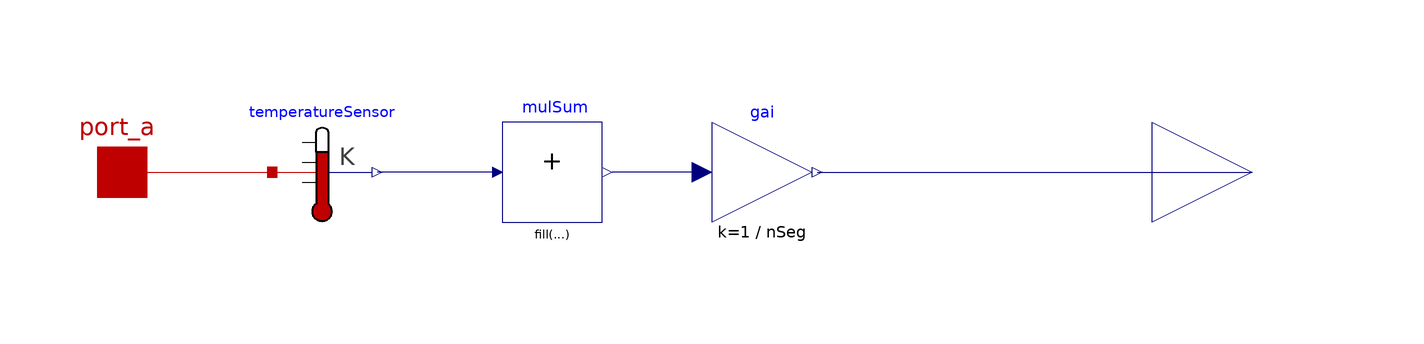

This picture is the connection diagram that the Modelica source below describes through its graphical annotations.

block TankAverageTemperature
  parameter Integer nSeg=20 "number of tank segments";
  Modelica.Thermal.HeatTransfer.Interfaces.HeatPort_a port_a[nSeg]
    annotation (Placement(transformation(extent={{-116,-10},{-96,10}})));
  Modelica.Thermal.HeatTransfer.Sensors.TemperatureSensor temperatureSensor[
    nSeg] annotation (Placement(transformation(extent={{-76,-10},{-56,10}})));
  Buildings.Controls.OBC.CDL.Reals.MultiSum mulSum(nin=nSeg)
    annotation (Placement(transformation(extent={{-30,-10},{-10,10}})));
  Modelica.Blocks.Math.Gain gai(k=1/nSeg) annotation (Placement(transformation(
        extent={{-10,-10},{10,10}},
        rotation=0,
        origin={22,0})));
  Buildings.Controls.OBC.CDL.Interfaces.RealOutput avgTem annotation (Placement(
        transformation(
        extent={{-20,-20},{20,20}},
        rotation=0,
        origin={120,0})));
equation
  connect(port_a, temperatureSensor.port)
    annotation (Line(points={{-106,0},{-76,0}}, color={191,0,0}));
  connect(mulSum.u, temperatureSensor.T)
    annotation (Line(points={{-32,0},{-55,0}}, color={0,0,127}));
  connect(gai.u, mulSum.y)
    annotation (Line(points={{10,0},{-8,0}}, color={0,0,127}));
  connect(gai.y, avgTem)
    annotation (Line(points={{33,0},{120,0}}, color={0,0,127}));
  annotation (Icon(coordinateSystem(preserveAspectRatio=false)), Diagram(
        coordinateSystem(preserveAspectRatio=false)));
end TankAverageTemperature;